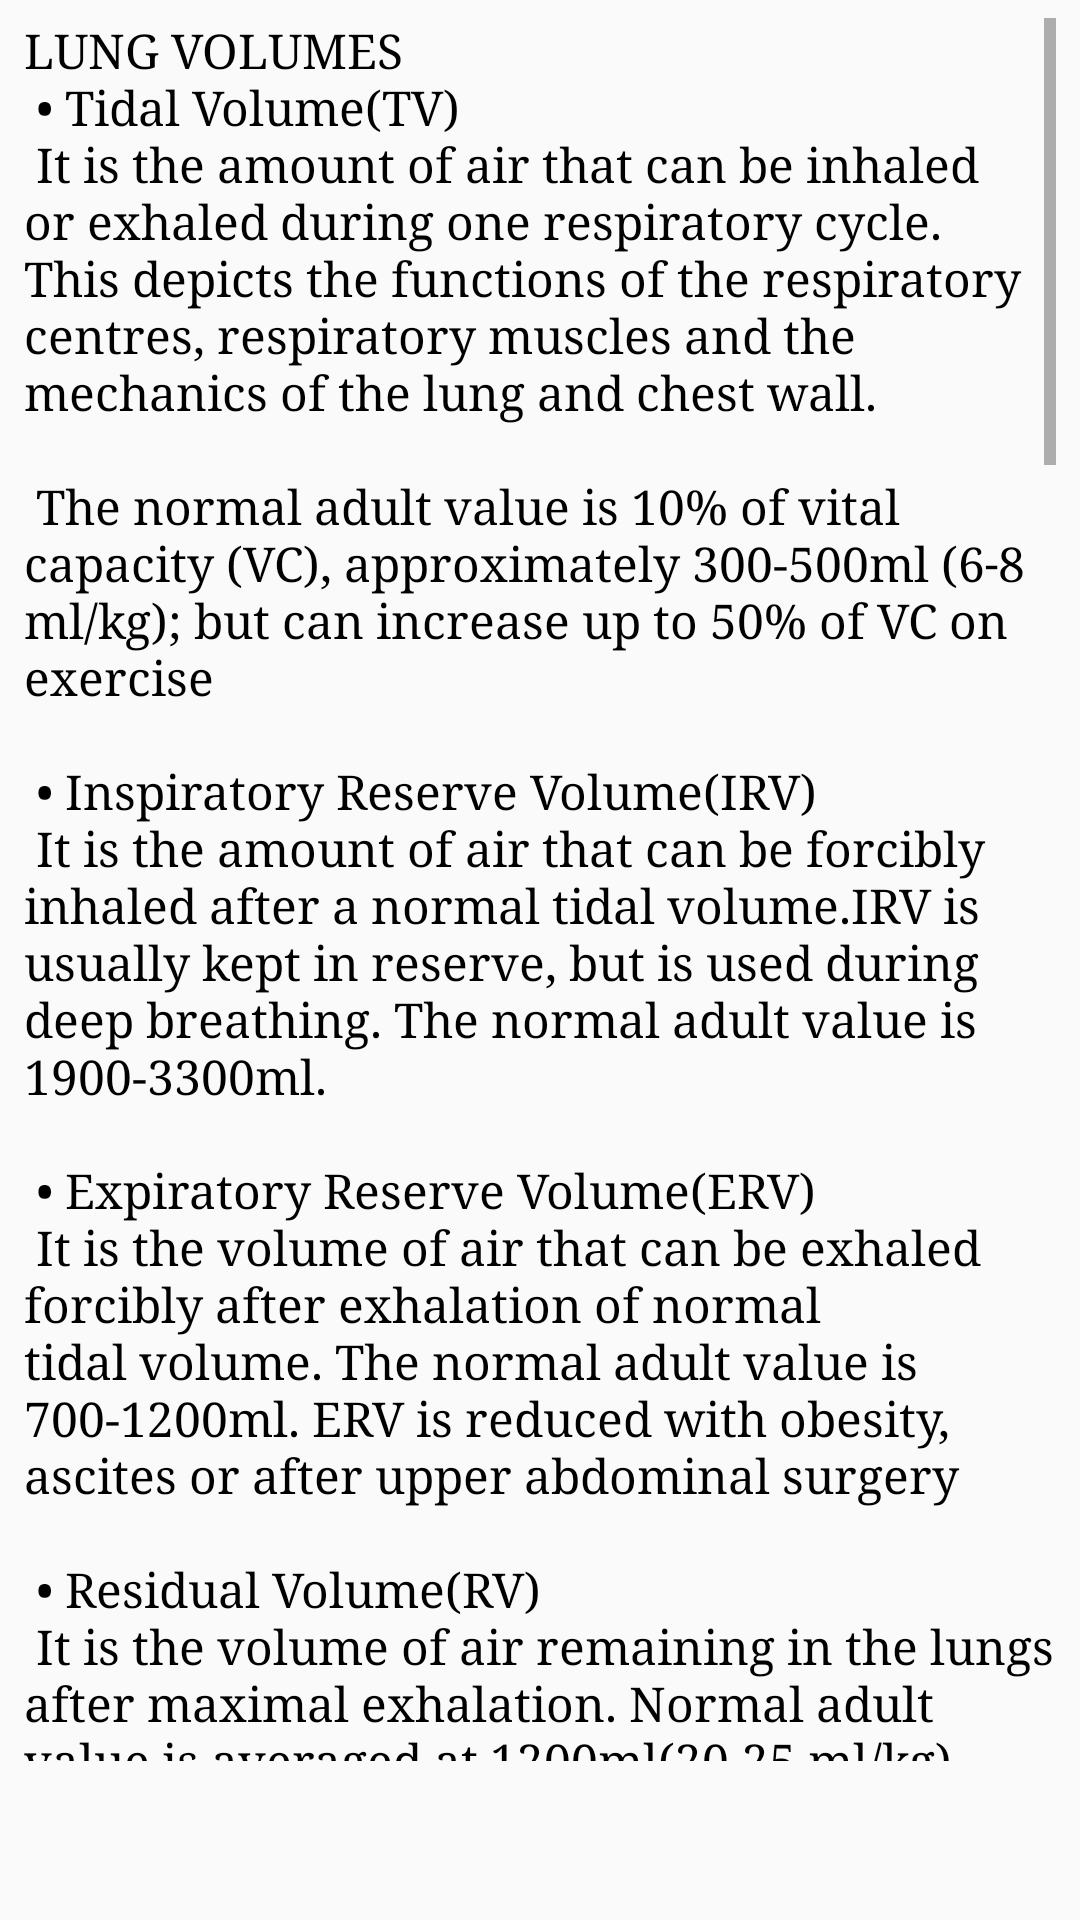

Write the Android layout XML for this screen, with the resource values it uses.
<!-- AndroidManifest.xml: application theme AppTheme -->
<!-- res/layout/fragment_second_respiratory.xml -->
<?xml version="1.0" encoding="utf-8"?>
<androidx.constraintlayout.widget.ConstraintLayout xmlns:android="http://schemas.android.com/apk/res/android"
    xmlns:app="http://schemas.android.com/apk/res-auto"
    xmlns:tools="http://schemas.android.com/tools"
    android:layout_width="match_parent"
    android:layout_height="match_parent"
    tools:context=".Fragments.SecondRespiratoryFragment">

    <ScrollView
        android:layout_width="match_parent"
        android:layout_height="match_parent"
        android:layout_marginStart="8dp"
        android:layout_marginTop="6dp"
        android:layout_marginEnd="8dp"
        android:layout_marginBottom="53dp"
        app:layout_constraintBottom_toBottomOf="parent"
        app:layout_constraintEnd_toEndOf="parent"
        app:layout_constraintStart_toStartOf="parent"
        app:layout_constraintTop_toTopOf="parent">

        <LinearLayout
            android:layout_width="match_parent"
            android:layout_height="wrap_content"
            android:orientation="vertical">

            <TextView
                android:id="@+id/textView15"
                android:layout_width="wrap_content"
                android:layout_height="wrap_content"
                android:fontFamily="serif"
                android:text="@string/respiratory_system_text"
                android:textColor="@android:color/black"
                android:textIsSelectable="true"
                android:textSize="16sp" />

            <com.startapp.android.publish.ads.banner.Banner
                android:id="@+id/startAppBanner"
                android:layout_width="wrap_content"
                android:layout_height="wrap_content"
                app:layout_constraintEnd_toEndOf="parent"
                app:layout_constraintStart_toStartOf="parent"

                />
        </LinearLayout>
    </ScrollView>

</androidx.constraintlayout.widget.ConstraintLayout>
<!-- resources referenced by this layout -->
<resources>
  <color name="colorPrimary">#e0e0e0</color>
  <color name="colorPrimaryDark">#8c8c8c</color>
  <color name="colorAccent">#338a3e</color>
</resources>
